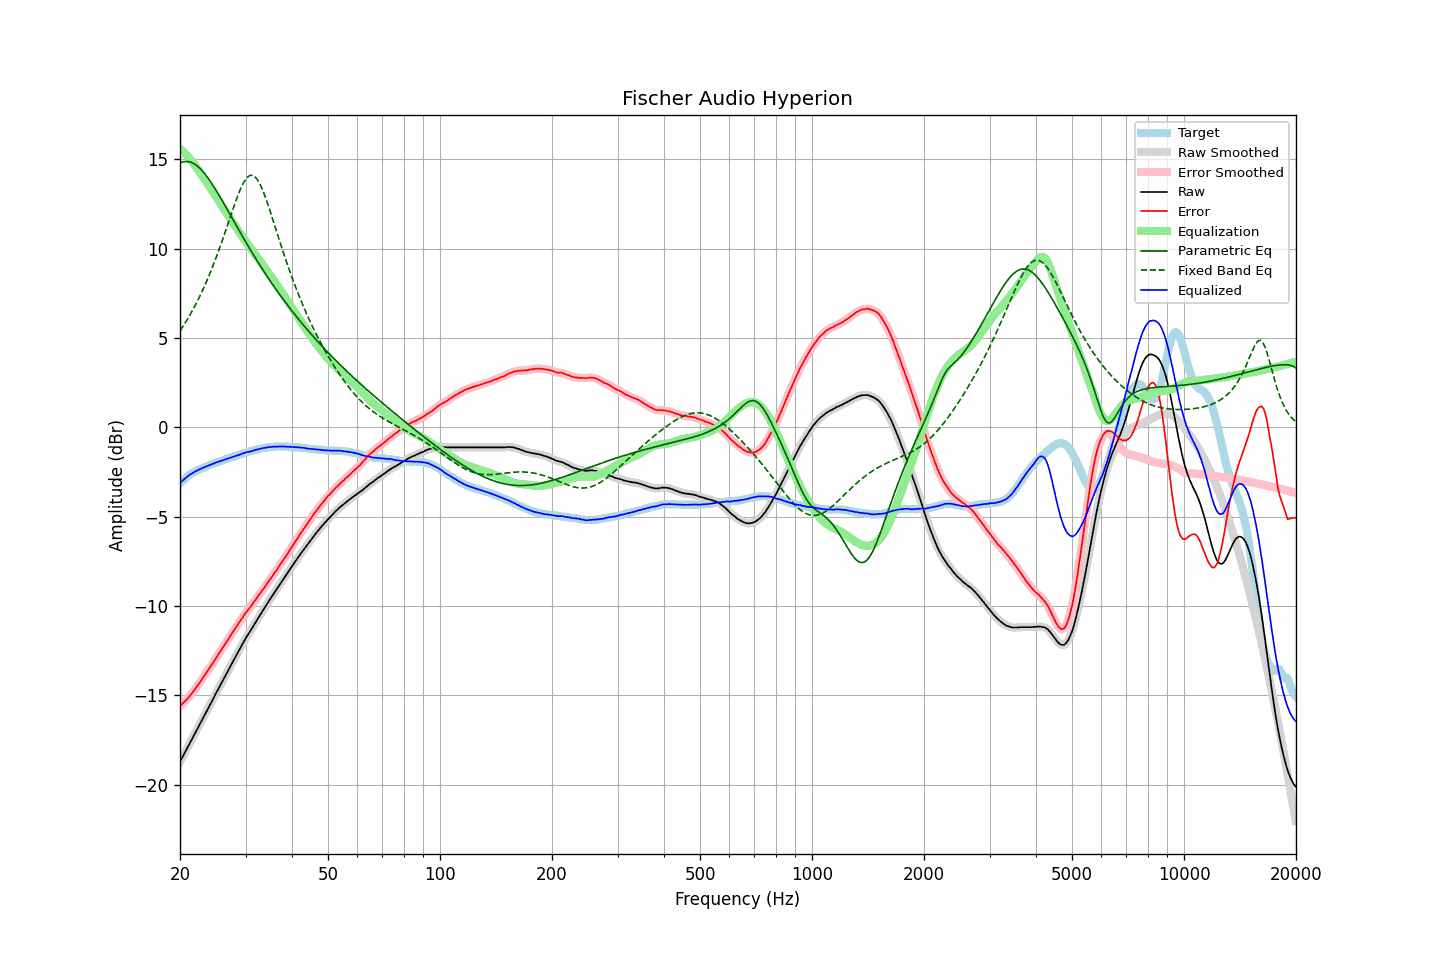

Source data for this figure (header and first rows):
frequency, raw, error, smoothed, error_smoothed, equalization, parametric_eq, fixed_band_eq, equalized_raw, equalized_smoothed, target
20.00, -18.71, -15.58, -18.71, -15.58, 15.58, 14.78, 5.40, -3.13, -3.13, -3.13
20.20, -18.54, -15.50, -18.54, -15.50, 15.50, 14.82, 5.53, -3.04, -3.04, -3.04
20.40, -18.37, -15.41, -18.37, -15.41, 15.42, 14.85, 5.67, -2.95, -2.95, -2.96
20.61, -18.20, -15.32, -18.20, -15.32, 15.33, 14.86, 5.81, -2.88, -2.87, -2.89
20.81, -18.03, -15.23, -18.03, -15.23, 15.23, 14.87, 5.96, -2.79, -2.80, -2.80
21.02, -17.86, -15.14, -17.86, -15.14, 15.14, 14.86, 6.11, -2.72, -2.72, -2.72
21.23, -17.69, -15.03, -17.69, -15.04, 15.03, 14.85, 6.26, -2.66, -2.66, -2.66
21.44, -17.53, -14.93, -17.53, -14.93, 14.93, 14.82, 6.42, -2.60, -2.60, -2.60
21.66, -17.36, -14.82, -17.36, -14.81, 14.81, 14.78, 6.58, -2.55, -2.55, -2.55
21.87, -17.19, -14.69, -17.19, -14.70, 14.69, 14.73, 6.75, -2.49, -2.50, -2.50
22.09, -17.02, -14.57, -17.02, -14.57, 14.57, 14.67, 6.92, -2.45, -2.45, -2.45
22.31, -16.85, -14.45, -16.85, -14.45, 14.44, 14.60, 7.10, -2.40, -2.40, -2.40
22.54, -16.67, -14.32, -16.67, -14.32, 14.32, 14.52, 7.28, -2.36, -2.36, -2.36
22.76, -16.50, -14.18, -16.50, -14.18, 14.18, 14.43, 7.46, -2.31, -2.32, -2.32
22.99, -16.33, -14.04, -16.33, -14.05, 14.05, 14.33, 7.65, -2.28, -2.28, -2.29
23.22, -16.16, -13.91, -16.16, -13.91, 13.92, 14.23, 7.85, -2.24, -2.24, -2.25
23.45, -15.99, -13.78, -15.99, -13.78, 13.79, 14.11, 8.05, -2.20, -2.20, -2.21
23.69, -15.82, -13.66, -15.82, -13.65, 13.65, 13.99, 8.26, -2.17, -2.17, -2.17
23.92, -15.65, -13.52, -15.65, -13.52, 13.52, 13.87, 8.47, -2.13, -2.13, -2.13
24.16, -15.47, -13.39, -15.47, -13.39, 13.38, 13.74, 8.69, -2.09, -2.09, -2.08
24.40, -15.30, -13.25, -15.30, -13.25, 13.24, 13.60, 8.92, -2.05, -2.05, -2.05
24.65, -15.13, -13.10, -15.12, -13.10, 13.11, 13.46, 9.15, -2.03, -2.02, -2.03
24.89, -14.95, -12.95, -14.95, -12.96, 12.97, 13.32, 9.38, -1.98, -1.99, -2.00
25.14, -14.78, -12.82, -14.78, -12.82, 12.83, 13.17, 9.62, -1.95, -1.95, -1.96
25.39, -14.61, -12.68, -14.61, -12.68, 12.69, 13.02, 9.87, -1.92, -1.92, -1.93
25.65, -14.44, -12.55, -14.44, -12.55, 12.55, 12.87, 10.12, -1.90, -1.89, -1.89
25.91, -14.27, -12.41, -14.27, -12.41, 12.41, 12.72, 10.37, -1.87, -1.86, -1.87
26.16, -14.10, -12.26, -14.10, -12.27, 12.27, 12.56, 10.63, -1.83, -1.83, -1.84
26.43, -13.93, -12.14, -13.93, -12.13, 12.13, 12.40, 10.90, -1.80, -1.80, -1.80
26.69, -13.76, -11.99, -13.76, -11.99, 11.99, 12.25, 11.16, -1.77, -1.77, -1.77
26.96, -13.59, -11.86, -13.59, -11.86, 11.85, 12.09, 11.43, -1.74, -1.74, -1.74
27.23, -13.42, -11.72, -13.42, -11.71, 11.71, 11.93, 11.69, -1.71, -1.71, -1.71
27.50, -13.25, -11.57, -13.25, -11.57, 11.58, 11.77, 11.96, -1.68, -1.68, -1.68
27.77, -13.09, -11.43, -13.09, -11.44, 11.44, 11.61, 12.22, -1.65, -1.65, -1.66
28.05, -12.92, -11.30, -12.92, -11.30, 11.30, 11.45, 12.48, -1.62, -1.62, -1.62
28.33, -12.76, -11.16, -12.76, -11.16, 11.16, 11.29, 12.73, -1.60, -1.59, -1.60
28.62, -12.59, -11.03, -12.59, -11.03, 11.03, 11.13, 12.97, -1.57, -1.57, -1.57
28.90, -12.43, -10.90, -12.43, -10.90, 10.89, 10.97, 13.19, -1.54, -1.53, -1.53
29.19, -12.26, -10.75, -12.26, -10.76, 10.76, 10.82, 13.40, -1.50, -1.50, -1.51
29.48, -12.10, -10.64, -12.10, -10.63, 10.63, 10.66, 13.59, -1.47, -1.47, -1.46
29.78, -11.94, -10.50, -11.94, -10.50, 10.51, 10.51, 13.75, -1.44, -1.43, -1.45
30.08, -11.78, -10.37, -11.79, -10.37, 10.38, 10.35, 13.89, -1.40, -1.41, -1.42
30.38, -11.64, -10.26, -11.64, -10.25, 10.26, 10.20, 13.99, -1.38, -1.38, -1.39
30.68, -11.50, -10.14, -11.50, -10.14, 10.14, 10.05, 14.06, -1.37, -1.37, -1.36
30.99, -11.36, -10.03, -11.36, -10.02, 10.01, 9.90, 14.10, -1.35, -1.34, -1.34
31.30, -11.21, -9.90, -11.21, -9.90, 9.89, 9.75, 14.10, -1.32, -1.32, -1.32
31.61, -11.06, -9.77, -11.06, -9.77, 9.77, 9.60, 14.06, -1.29, -1.29, -1.29
31.93, -10.91, -9.65, -10.91, -9.65, 9.65, 9.46, 13.98, -1.26, -1.26, -1.27
32.24, -10.77, -9.52, -10.77, -9.53, 9.53, 9.31, 13.87, -1.24, -1.24, -1.25
32.57, -10.62, -9.40, -10.62, -9.40, 9.40, 9.17, 13.72, -1.22, -1.22, -1.22
32.89, -10.48, -9.28, -10.48, -9.28, 9.28, 9.02, 13.55, -1.20, -1.20, -1.20
33.22, -10.33, -9.15, -10.33, -9.15, 9.15, 8.88, 13.36, -1.18, -1.18, -1.18
33.55, -10.18, -9.02, -10.18, -9.03, 9.02, 8.74, 13.14, -1.16, -1.16, -1.16
33.89, -10.04, -8.89, -10.04, -8.90, 8.90, 8.61, 12.90, -1.14, -1.14, -1.15
34.23, -9.90, -8.77, -9.90, -8.77, 8.77, 8.47, 12.65, -1.13, -1.13, -1.13
34.57, -9.75, -8.63, -9.75, -8.64, 8.64, 8.33, 12.38, -1.11, -1.11, -1.12
34.92, -9.61, -8.51, -9.61, -8.51, 8.51, 8.20, 12.11, -1.10, -1.10, -1.11
35.27, -9.48, -8.40, -9.48, -8.38, 8.38, 8.07, 11.83, -1.10, -1.09, -1.09
35.62, -9.34, -8.24, -9.34, -8.26, 8.26, 7.94, 11.55, -1.09, -1.09, -1.10
35.97, -9.21, -8.12, -9.21, -8.13, 8.13, 7.81, 11.26, -1.08, -1.08, -1.09
... 635 more rows
